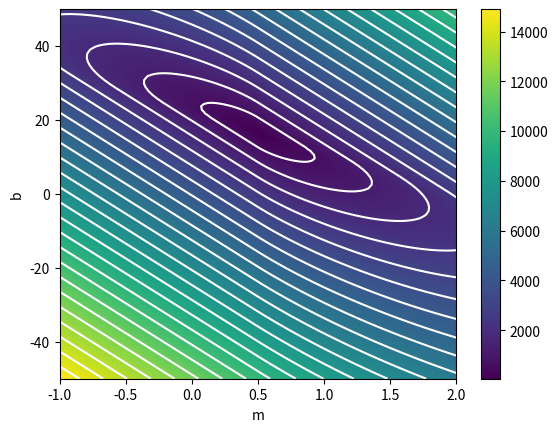

Write the Python code that produced this figure.
import matplotlib.pyplot as plt
import numpy as np
from random import uniform


def gen_points(m, b, noise, n = 100):
    xs = []
    ys = []
    for i in range(n):
        xs.append(i)
        ys.append(m * i + b + uniform(-noise, noise))
    return xs, ys

def show_loss_map(loss_func, xs, ys, res=100, m_min=0, m_max=10, b_min=-10, b_max=10):
    loss_map = np.zeros((res, res))
    ms = np.linspace(m_min, m_max, res)
    bs = np.linspace(b_min, b_max, res)

    for j in range(len(ms)):
        for i in range(len(bs)):
            loss_map[j,i] = loss_func(xs, ys, ms[j], bs[i])
    
    x = np.linspace(m_min, m_max, res)
    y = np.linspace(b_min, b_max, res)
    X, Y = np.meshgrid(x, y)
    
    plt.imshow(loss_map, cmap="viridis", extent=[m_min, m_max, b_min, b_max], origin="lower", aspect="auto")
    plt.xlabel("m")
    plt.ylabel("b")
    plt.colorbar()
    plt.contour(X, Y, loss_map, levels=25, colors="white", linewidth=0.25)
    plt.show()
    

def ls_loss(xs, ys, m, b):
    loss = 0
    for x, y in zip(xs, ys):
        loss += (m * x + b - y) ** 2
    return loss

def abs_loss(xs, ys, m, b):
    loss = 0
    for x, y in zip(xs, ys):
        loss += abs(m * x + b - y)
    return loss

def abs_cubic_loss(xs, ys, m, b):
    loss = 0
    for x, y in zip(xs, ys):
        loss += abs((m * x + b -y) ** 3)
    return loss

xs, ys = gen_points(1, 0, 0)

show_loss_map(abs_loss, xs, ys, m_min=-1, m_max=2, b_min=-50, b_max=50)
